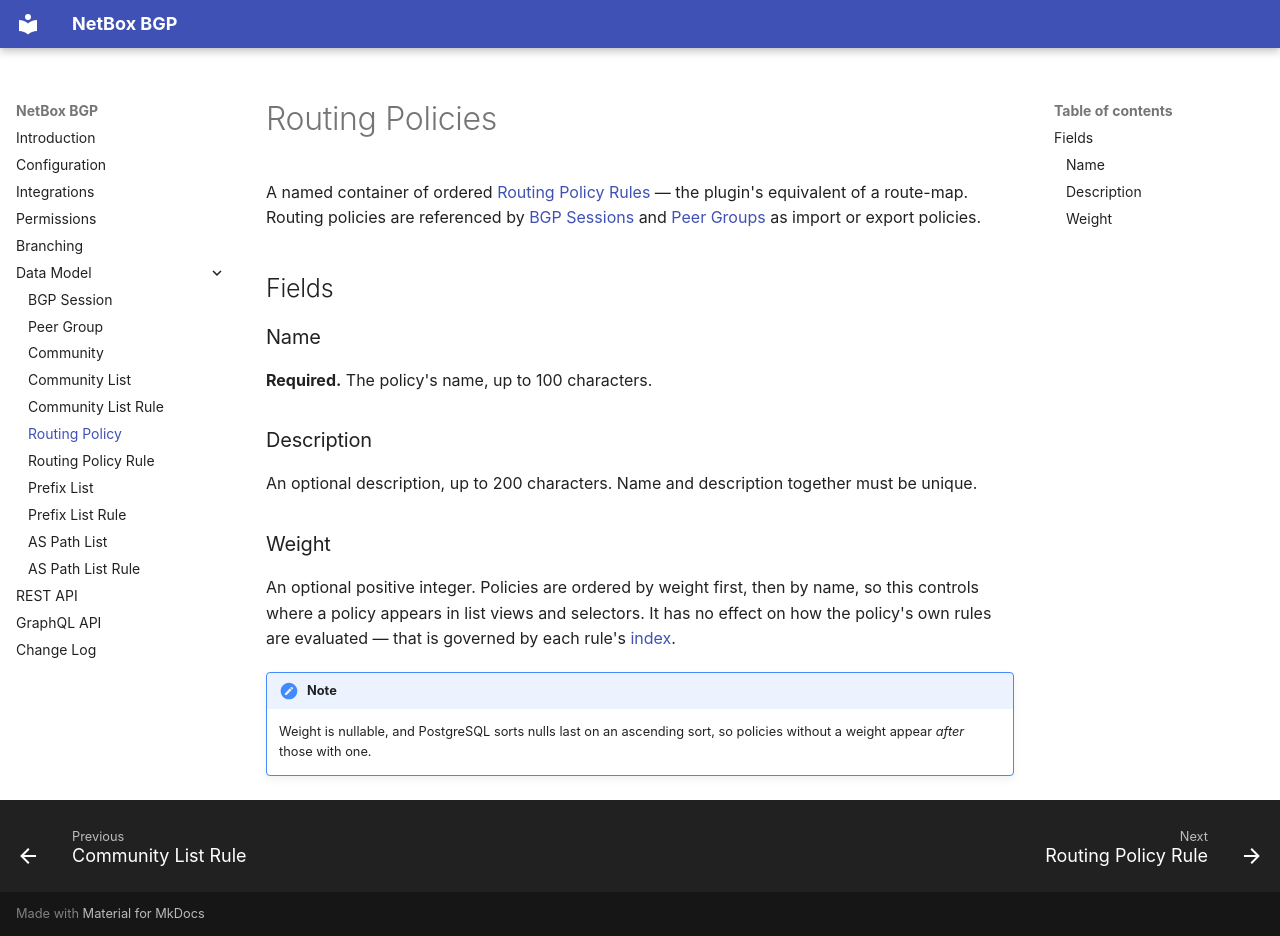

repository: netbox-community/netbox-bgp · page: models/routingpolicy/index.html · generator: mkdocs

# Routing Policies

A named container of ordered [Routing Policy Rules](./routingpolicyrule.md) — the plugin's
equivalent of a route-map. Routing policies are referenced by
[BGP Sessions](./bgpsession.md#import-and-export-policies) and
[Peer Groups](./bgppeergroup.md#import-and-export-policies) as import or export
policies.

## Fields

### Name

**Required.** The policy's name, up to 100 characters.

### Description

An optional description, up to 200 characters. Name and description together must be
unique.

### Weight

An optional positive integer. Policies are ordered by weight first, then by name, so this
controls where a policy appears in list views and selectors. It has no effect on how the
policy's own rules are evaluated — that is governed by each rule's
[index](./routingpolicyrule.md#index).

!!! note
    Weight is nullable, and PostgreSQL sorts nulls last on an ascending sort, so policies
    without a weight appear *after* those with one.
